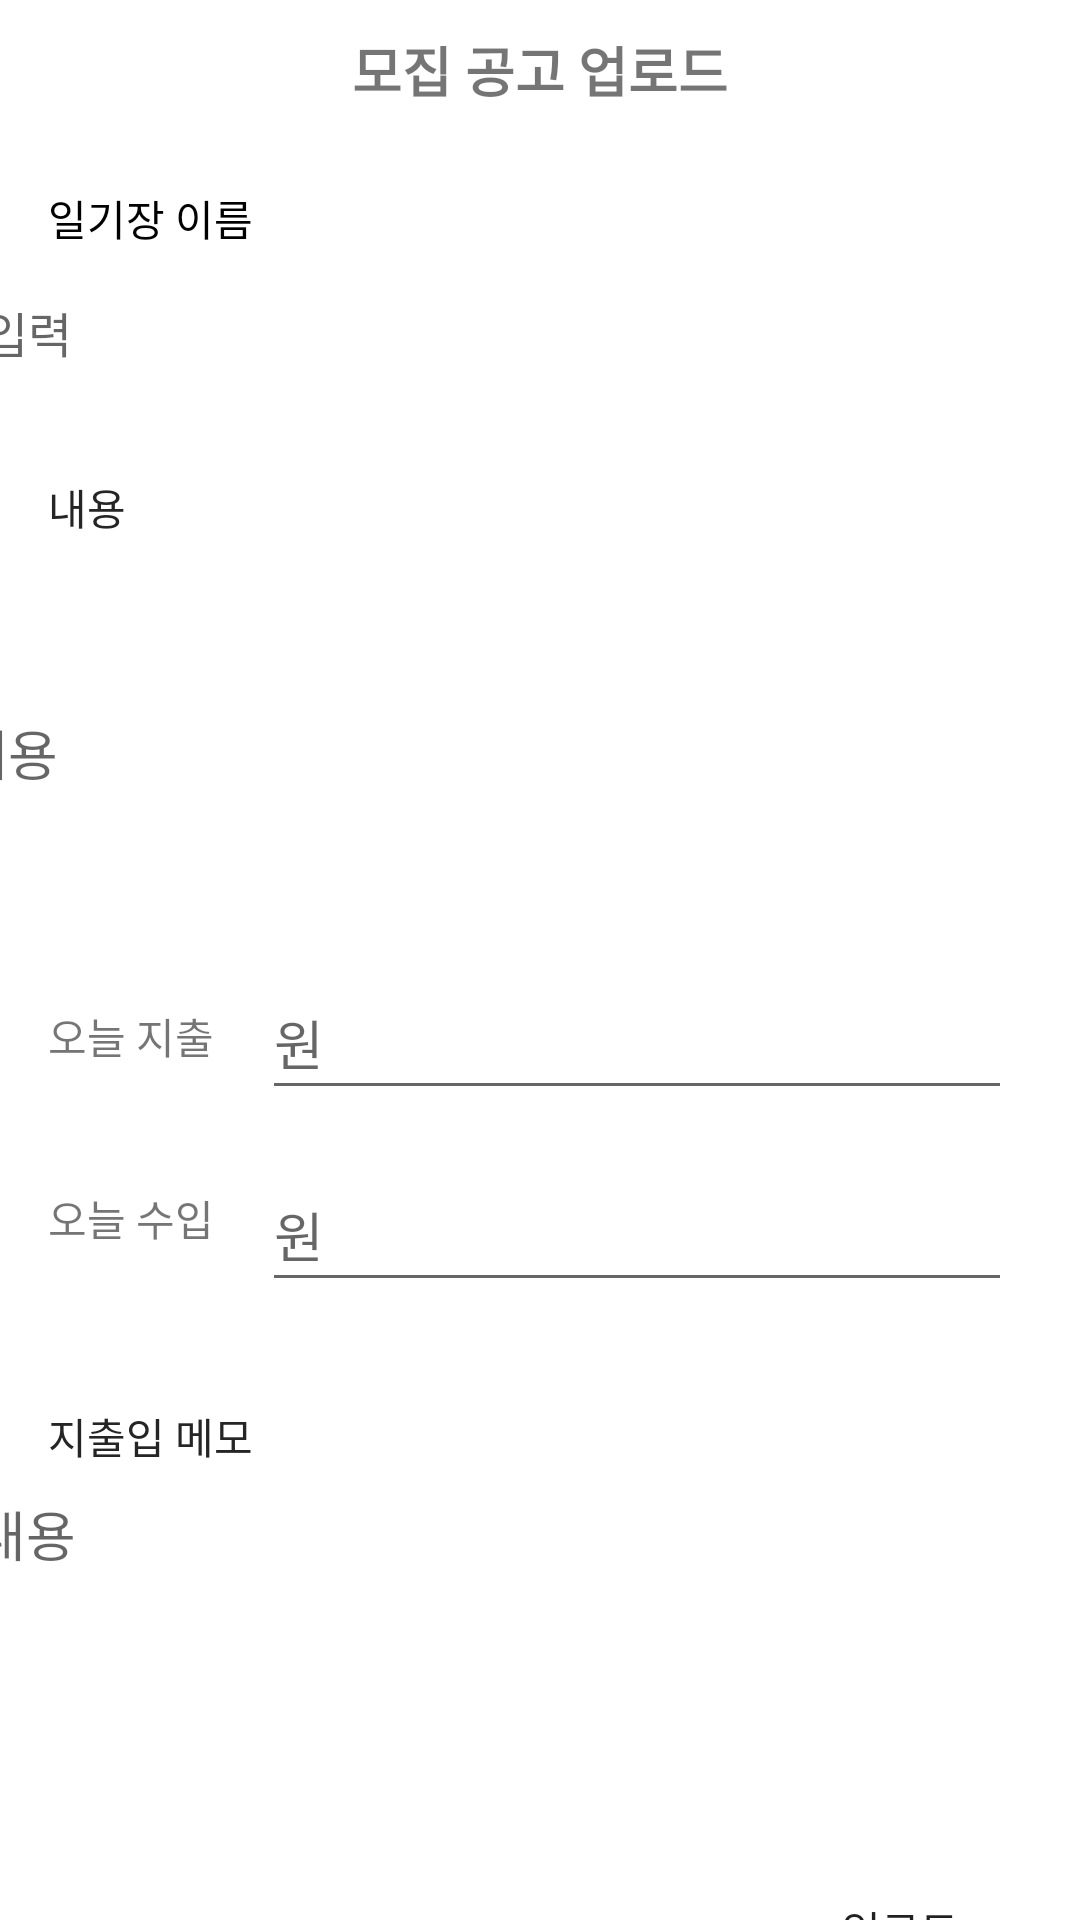

This screen was rendered from an Android layout file. Write that file and the resources it references.
<!-- AndroidManifest.xml: application theme Theme.FootPrint -->
<!-- res/layout/fragment_add.xml -->
<?xml version="1.0" encoding="utf-8"?>
<LinearLayout xmlns:android="http://schemas.android.com/apk/res/android"
    xmlns:app="http://schemas.android.com/apk/res-auto"
    xmlns:tools="http://schemas.android.com/tools"
    android:layout_width="match_parent"
    android:layout_height="match_parent"
    android:fitsSystemWindows="false"
    android:keepScreenOn="false"
    android:orientation="vertical"
    android:scrollbars="vertical"
    android:windowSoftInputMode="adjustPan">

    <TextView
        android:id="@+id/textView16"
        android:layout_width="match_parent"
        android:layout_height="wrap_content"
        android:gravity="center"
        android:padding="10dp"
        android:text="모집 공고 업로드"
        android:textSize="18sp"
        android:textStyle="bold" />

    <androidx.constraintlayout.widget.ConstraintLayout
        android:layout_width="match_parent"
        android:layout_height="match_parent">

        <ProgressBar
            android:id="@+id/loading_pb"
            android:layout_width="wrap_content"
            android:layout_height="wrap_content"
            android:visibility="gone"
            app:layout_constraintBottom_toBottomOf="parent"
            app:layout_constraintEnd_toEndOf="parent"
            app:layout_constraintStart_toStartOf="parent"
            app:layout_constraintTop_toTopOf="parent" />

        <EditText
            android:id="@+id/text_et"
            android:layout_width="375dp"
            android:layout_height="48dp"
            android:layout_marginTop="16dp"
            android:layout_marginEnd="20dp"
            android:layout_marginRight="20dp"
            android:background="@drawable/selector_edit"
            android:ems="10"
            android:gravity="top"
            android:hint="문구입력"
            android:inputType="textMultiLine|textPersonName"
            android:lines="1"
            android:minHeight="48dp"
            android:singleLine="false"
            android:textSize="16sp"
            android:windowSoftInputMode="adjustResize"
            app:layout_constraintEnd_toEndOf="parent"
            app:layout_constraintHorizontal_bias="1.0"
            app:layout_constraintStart_toStartOf="parent"
            app:layout_constraintTop_toBottomOf="@+id/textView11" />

        <EditText
            android:id="@+id/project_name"
            android:layout_width="375dp"
            android:layout_height="120dp"
            android:layout_marginTop="44dp"
            android:layout_marginEnd="10dp"
            android:layout_marginRight="10dp"
            android:background="@drawable/selector_edit"
            android:ems="20"
            android:hint="내용"
            android:inputType="textMultiLine|textPersonName"
            android:lines="10"
            android:minHeight="48dp"
            android:windowSoftInputMode="adjustResize"
            app:layout_constraintEnd_toEndOf="parent"
            app:layout_constraintHorizontal_bias="0.576"
            app:layout_constraintStart_toStartOf="parent"
            app:layout_constraintTop_toBottomOf="@+id/text_et" />

        <TextView
            android:id="@+id/textView18"
            android:layout_width="wrap_content"
            android:layout_height="wrap_content"
            android:layout_marginStart="16dp"
            android:layout_marginLeft="16dp"
            android:layout_marginTop="52dp"
            android:text="지출입 메모"
            android:textColor="#252525"
            app:layout_constraintStart_toStartOf="parent"
            app:layout_constraintTop_toBottomOf="@+id/textView14" />

        <TextView
            android:id="@+id/textView17"
            android:layout_width="wrap_content"
            android:layout_height="wrap_content"
            android:layout_marginStart="16dp"
            android:layout_marginLeft="16dp"
            android:layout_marginTop="16dp"
            android:layout_marginBottom="16dp"
            android:text="내용"
            android:textColor="#252525"
            app:layout_constraintBottom_toTopOf="@+id/project_name"
            app:layout_constraintStart_toStartOf="parent"
            app:layout_constraintTop_toBottomOf="@+id/text_et" />

        <EditText
            android:id="@+id/project_num"
            android:layout_width="375dp"
            android:layout_height="93dp"
            android:layout_marginStart="8dp"
            android:layout_marginLeft="8dp"
            android:layout_marginEnd="10dp"
            android:layout_marginRight="10dp"
            android:layout_marginBottom="28dp"
            android:background="@drawable/selector_edit"
            android:ems="15"
            android:gravity="top"
            android:hint="내용"
            android:inputType="textPersonName"
            android:lines="5"
            android:windowSoftInputMode="adjustResize"
            app:layout_constraintBottom_toTopOf="@+id/submit_btn"
            app:layout_constraintEnd_toEndOf="parent"
            app:layout_constraintStart_toStartOf="parent" />

        <Button
            android:id="@+id/submit_btn"
            android:layout_width="wrap_content"
            android:layout_height="wrap_content"
            android:layout_marginTop="472dp"
            android:layout_marginEnd="16dp"
            android:layout_marginRight="16dp"
            android:background="@drawable/custom_login_btn"
            android:text="업로드"
            app:layout_constraintEnd_toEndOf="parent"
            app:layout_constraintTop_toBottomOf="@+id/text_et" />

        <TextView
            android:id="@+id/textView11"
            android:layout_width="wrap_content"
            android:layout_height="wrap_content"
            android:layout_marginStart="16dp"
            android:layout_marginLeft="16dp"
            android:layout_marginTop="16dp"
            android:text="일기장 이름"
            android:textColor="#000000"
            app:layout_constraintStart_toStartOf="parent"
            app:layout_constraintTop_toTopOf="parent" />

        <TextView
            android:id="@+id/textView10"
            android:layout_width="wrap_content"
            android:layout_height="wrap_content"
            android:layout_marginStart="16dp"
            android:layout_marginLeft="16dp"
            android:layout_marginTop="24dp"
            android:text="오늘 지출"
            app:layout_constraintStart_toStartOf="parent"
            app:layout_constraintTop_toBottomOf="@+id/project_name" />

        <TextView
            android:id="@+id/textView14"
            android:layout_width="wrap_content"
            android:layout_height="wrap_content"
            android:layout_marginStart="16dp"
            android:layout_marginLeft="16dp"
            android:layout_marginTop="40dp"
            android:text="오늘 수입"
            app:layout_constraintStart_toStartOf="parent"
            app:layout_constraintTop_toBottomOf="@+id/textView10" />

        <EditText
            android:id="@+id/editTextTextPersonName"
            android:layout_width="250dp"
            android:layout_height="48dp"
            android:layout_marginStart="16dp"
            android:layout_marginLeft="16dp"
            android:layout_marginTop="11dp"
            android:ems="10"
            android:hint="원"
            android:inputType="textPersonName"
            android:textColor="#49B13D"
            app:layout_constraintStart_toEndOf="@+id/textView10"
            app:layout_constraintTop_toBottomOf="@+id/project_name" />

        <EditText
            android:id="@+id/editTextTextPersonName2"
            android:layout_width="250dp"
            android:layout_height="48dp"
            android:layout_marginStart="16dp"
            android:layout_marginLeft="16dp"
            android:layout_marginTop="16dp"
            android:ems="10"
            android:hint="원"
            android:inputType="textPersonName"
            android:textColor="#FD0303"
            app:layout_constraintStart_toEndOf="@+id/textView14"
            app:layout_constraintTop_toBottomOf="@+id/editTextTextPersonName" />

    </androidx.constraintlayout.widget.ConstraintLayout>

</LinearLayout>
<!-- resources referenced by this layout -->
<resources>
  <style name="Theme.FootPrint" parent="Theme.MaterialComponents.DayNight.DarkActionBar">
          
          <item name="colorPrimary">@color/purple_500</item>
          <item name="colorPrimaryVariant">@color/purple_700</item>
          <item name="colorOnPrimary">@color/white</item>
          
          <item name="colorSecondary">@color/teal_200</item>
          <item name="colorSecondaryVariant">@color/teal_700</item>
          <item name="colorOnSecondary">@color/black</item>
          
          <item name="android:statusBarColor" tools:targetApi="l">?attr/colorPrimaryVariant</item>
          
      </style>
  <color name="purple_500">#FF6200EE</color>
  <color name="purple_700">#FF3700B3</color>
  <color name="white">#FFFFFFFF</color>
  <color name="teal_200">#FF03DAC5</color>
  <color name="teal_700">#FF018786</color>
  <color name="black">#FF000000</color>
</resources>
